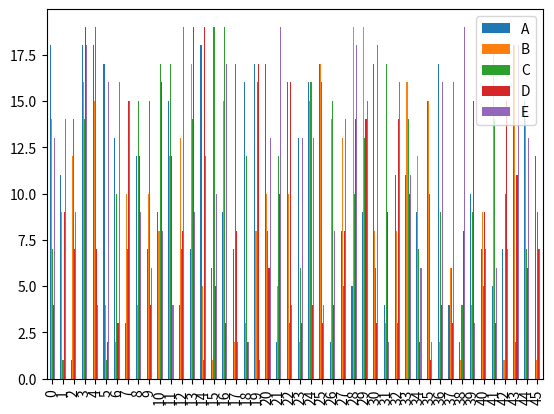
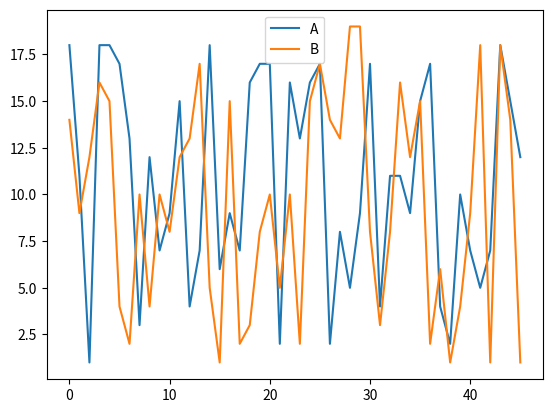
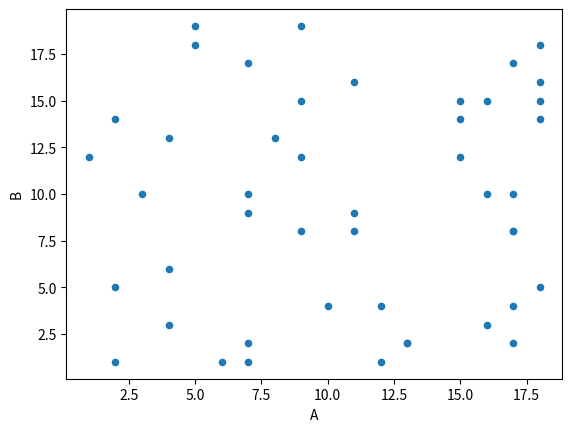
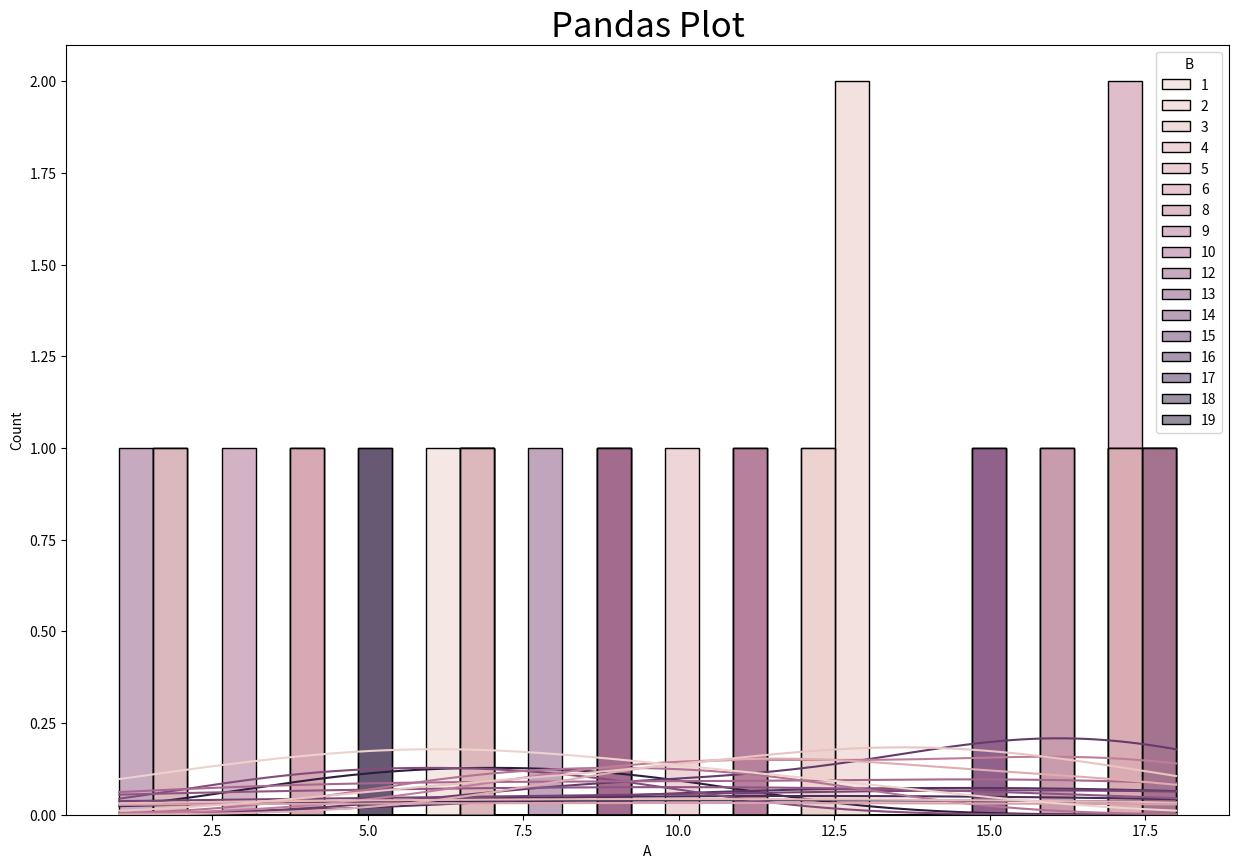

Recreate these plots in Python, in order.
import pandas as pd
import matplotlib.pylab as plt
import seaborn as sns
import numpy as np

#penerapan ploting di pandas
n_row = 46
n_col = 5
cols = tuple('ABCDE')

df = pd.DataFrame(np.random.randint(1,20,size=(n_row,n_col)),columns = cols)
print(df.head())

#bar 
o1 = df.plot(kind='bar')

#plot A B
o2 = df[['A','B']].plot(kind='line')

print(o1)
print(o2)

o3 = df.plot(x='A', y='B', kind='scatter')

print(o3)


plt.figure(figsize=(15,10))
plt.title("Pandas Plot", fontsize=25)
sns.histplot(x="A", hue="B", kde=True, bins=31, data=df)
plt.show()